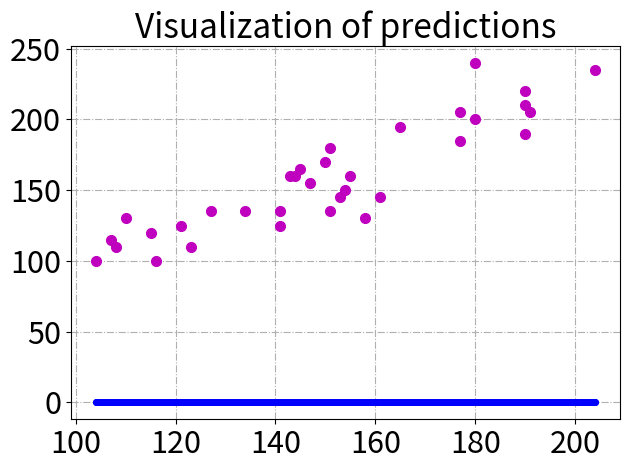

Recreate this plot in Python.
import numpy as np
import matplotlib.pyplot as plt

def get_data():
	x_list = [180, 104, 134, 141, 204, 150, 121, 151, 147, 145, 141, 144,
			  190, 190, 161, 165, 154, 116, 123, 151, 110, 108, 158, 107,
			  180, 127, 115, 191, 190, 153, 155, 177, 177, 143]
	y_list = [200, 100, 135, 125, 235, 170, 125, 135, 155, 165, 135, 160,
			  190, 210, 145, 195, 150, 100, 110, 180, 130, 110, 130, 115,
			  240, 135, 120, 205, 220, 145, 160, 185, 205, 160]
	return x_list, y_list

def linear_regression(x_data, y_data):
	# TODO: implement linear regression here
	alpha, beta = 0, 0
	return alpha, beta

def visualization(x_data, y_data, alpha, beta, save_path='visualization.pdf'):
	# original data
	plt.plot(x_data, y_data, 'ro', markersize=7, color='m')
	# pridiction of linear regression
	plt.plot(x_data, [alpha+beta*x for x in x_data], linewidth=5, color='blue')
	plt.title(f"Visualization of predictions", fontsize=24)
	plt.xticks(fontsize=22)
	plt.yticks(fontsize=22)
	plt.grid(linestyle='-.')
	plt.tight_layout()
	plt.savefig(save_path)
	plt.close()

def hypothesis_test():
	# TODO: calculate statistics for the hypothesis test here
	pass

if __name__ == '__main__':
	x_list, y_list = get_data()
	alpha, beta = linear_regression(x_list, y_list)
	visualization(x_list, y_list, alpha, beta)
	hypothesis_test()
